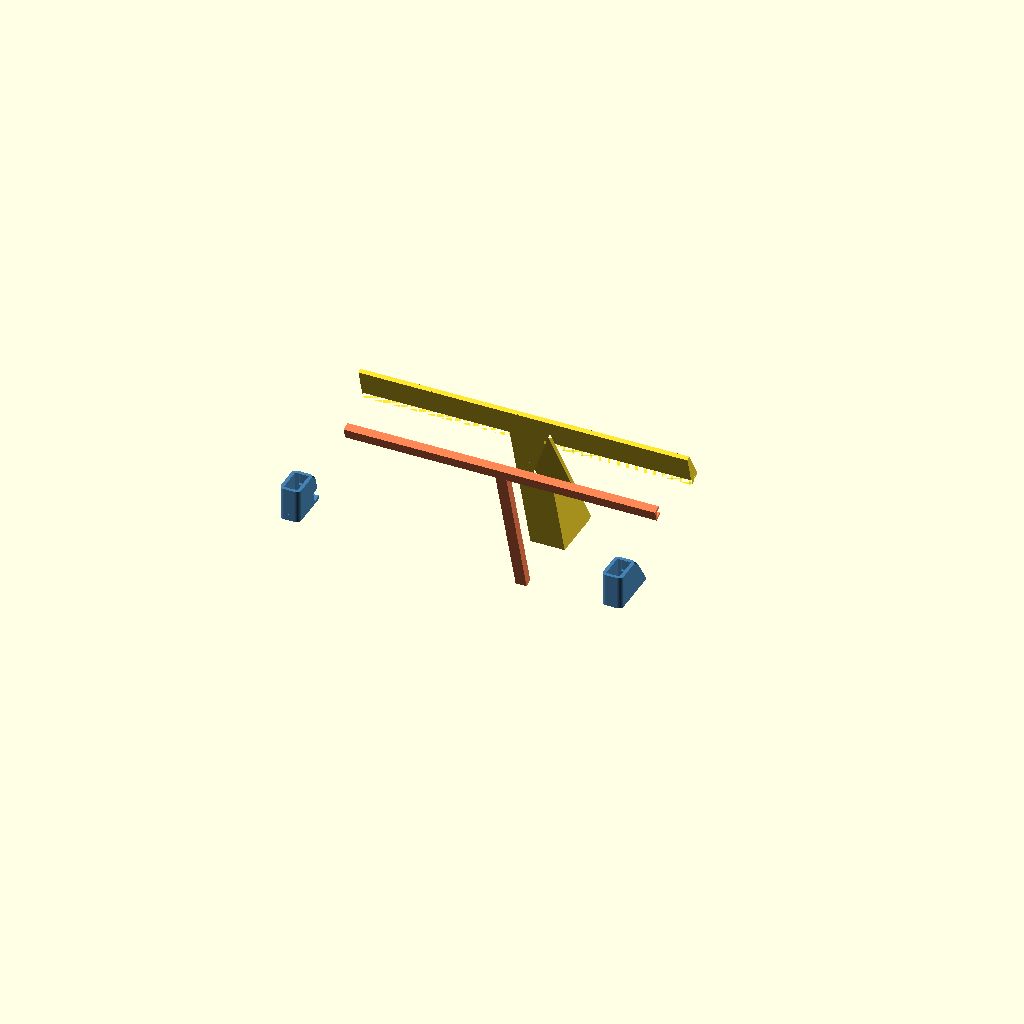
Cell 1: rendered with the file's own defaults.
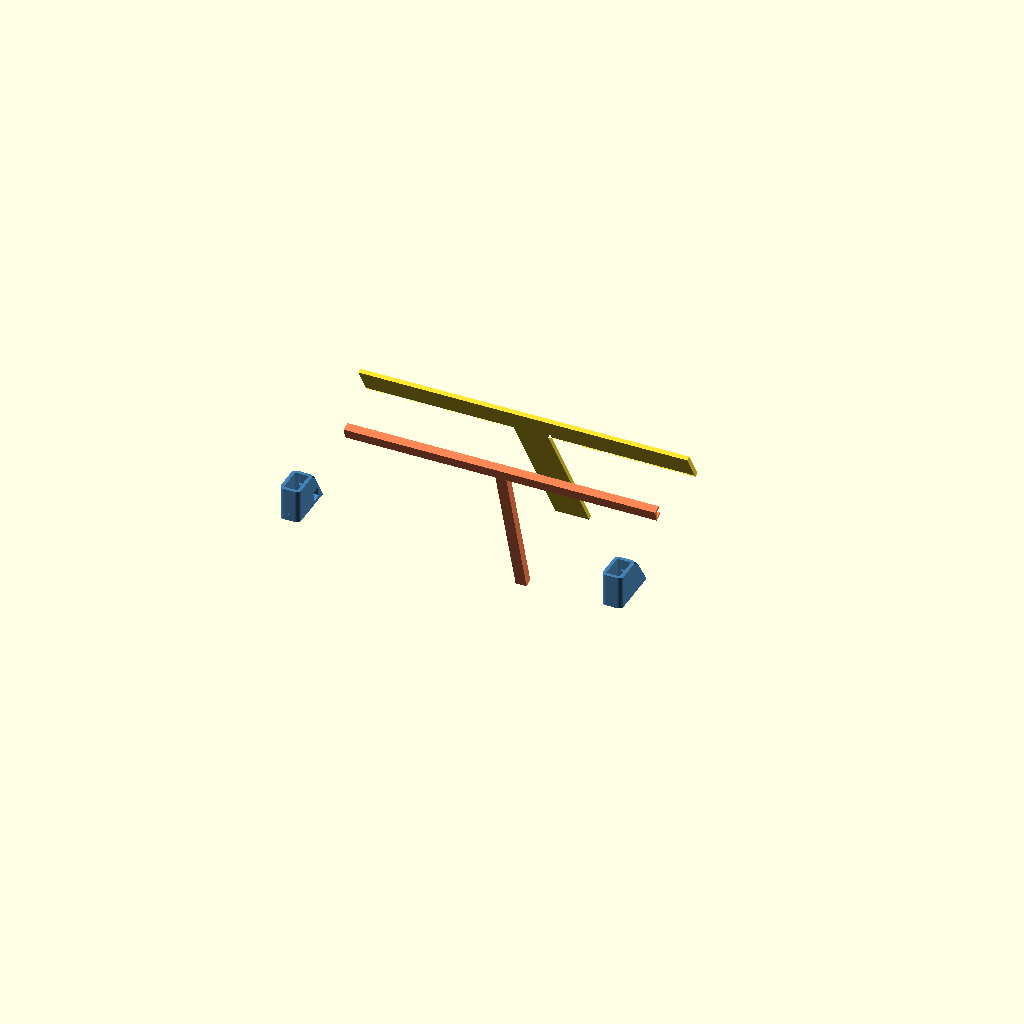
Cell 2: show_brace = false (everything else at default).
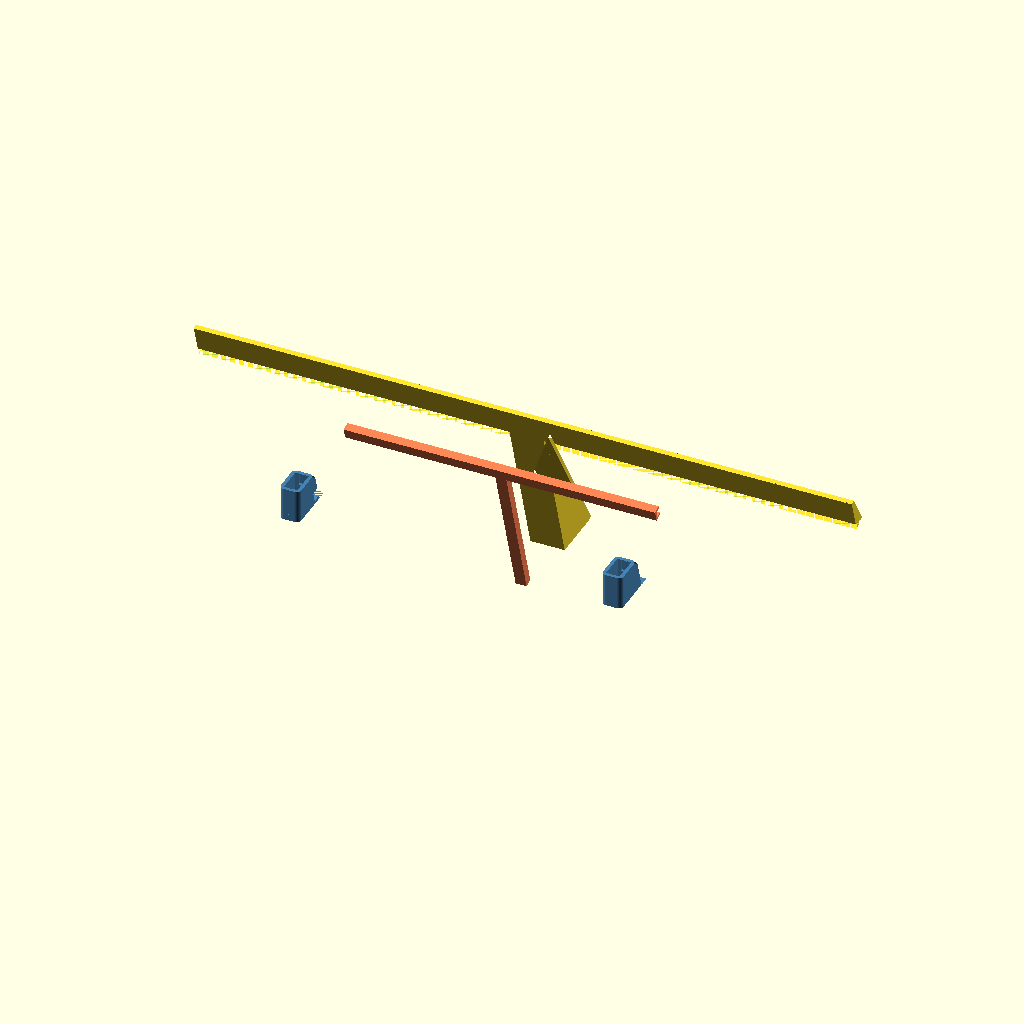
Cell 3: width = 480 (everything else at default).
All cells are drawn from one camera (rotation 55°, 0°, 25°, orthographic, colour scheme Cornfield), so only the parameter changes between them.
Source of the model, rover/3d/sign.scad:
// T-shaped sign plate, 3 mm flat, with an angled kickstand brace.
// Wide T: horizontal cap 240 mm wide on top, 25 mm-wide stem hanging below.
// Bounding box 240 (W) × 150 (H); bar stroke 25 mm uniform.
// Symmetric about X = 0; bottom of stem sits at Y = 0.
//
// Brace: a solid wedge fused to the BACK of the plate that follows the whole T
// footprint — the same Y–Z tilt-wedge profile under the 25 mm stem for its full
// height AND under the 240 mm cap over the cap's own y-band, but never past the
// plate outline. Set the part down on the wedge's base and the T face stands at
// tilt_angle from horizontal. tilt_angle = atan(25/15) = 59.04°, matching the
// battery sunshade skirt's horizontal slope.

$fn = 64;

// ---- Plate parameters ----
thickness = 3;     // plate thickness (extrude depth)
width     = 240;   // overall horizontal span (top bar length)
height    = 150;   // overall vertical span (cap + stem)
stroke    = 25;    // bar width: cap height = stem width

// ---- Brace parameters ----
show_plate    = true;
show_brace    = true;
tilt_angle    = atan(25 / 15);       // 59.04° from horizontal (= shade skirt)
brace_len     = height;              // hypotenuse: stem bottom → cap top edge (150)
brace_overlap = 0.4;                 // sink the wedge underside into the plate for a clean union

// Wedge profiled in the model Y–Z plane:
//   A = stem bottom on the plate top   (y = 0,         z = thickness)
//   B = cap top edge on the plate top  (y = brace_len, z = thickness)  → hypotenuse A–B
//   F = apex; base A–F leaves the plate at tilt_angle (so the part still stands
//       at tilt_angle) and is brace_base long. brace_base is half the
//       right-triangle ground edge, so F–B is no longer perpendicular — the
//       triangle is intentionally not a right triangle. The wedge still tapers
//       to a sharp corner at A and B, spanning the full stem bottom → cap top.
brace_base = brace_len * cos(tilt_angle) / 2;          // ground (shortest) edge, halved → 38.6
foot_y     = brace_base * cos(tilt_angle);             // 19.9
foot_z     = thickness + brace_base * sin(tilt_angle); // 36.1

// ---- Plate ----
// 2D T outline, reused by the plate and by the brace's footprint clip.
module t_shape_2d() {
    union() {
        // top horizontal bar (cap), full width
        translate([-width / 2, height - stroke])
            square([width, stroke]);
        // vertical stem, full height (overlaps cap → robust union)
        translate([-stroke / 2, 0])
            square([stroke, height]);
    }
}

module t_sign() {
    linear_extrude(height = thickness) t_shape_2d();
}

// ---- Angled kickstand brace ----
// The Y–Z tilt-wedge profile, drawn in linear_extrude's own XY then mapped:
// polygon (a, b) → model (Z = a, Y = b); rotate([0,-90,0]) extrudes it along −X.
// The two extra points sink only the wedge's underside brace_overlap into the
// plate for a watertight union WITHOUT shortening the visible A→F→B triangle —
// its corners stay flush on the plate top.
//
// The prism is extruded across the FULL plate width and then intersected with
// the T footprint, so the wedge backs the entire T outline: the full triangle
// under the 25 mm stem, and the cap's y-band slice under the 240 mm cap. It
// never extends past the plate (only "as much as the plate is above it").
module brace() {
    intersection() {
        translate([width / 2, 0, 0])
            rotate([0, -90, 0])
                linear_extrude(height = width)
                    polygon([
                        [thickness - brace_overlap, 0],          // sunk base, stem-bottom end
                        [thickness,                 0],          // A  stem bottom, on plate top
                        [foot_z,                    foot_y],     // F  right-angle apex
                        [thickness,                 brace_len],  // B  cap top, on plate top
                        [thickness - brace_overlap, brace_len],  // sunk base, cap-top end
                    ]);
        // clip to the T footprint → support only directly under the plate
        linear_extrude(height = foot_z + 1) t_shape_2d();
    }
}

// Stand the part in its as-used pose: the A–F kickstand base face (the −Y-side
// wedge face) rests flat on Z = 0, so the T sign leans back at tilt_angle from
// the ground. Drop A onto the X-axis (translate −thickness in Z), then rotate
// about X by 180° − tilt_angle so the A–F face turns face-down onto Z = 0.
module place() {
    rotate([180 - tilt_angle, 0, 0])
        translate([0, 0, -thickness])
            children();
}

// ---- Cap underside flat (wings only; stem kept whole) ----
// The crossbar is a thin plate leaning at tilt_angle, so its underside is a slope.
// Shave that slope to a horizontal flat (parallel to Z=0) at cap_flat_z, but ONLY
// on the crossbar WINGS. The central stem-width column is left uncut, so the stem
// stays one continuous piece of plate running straight into the crossbar — it can
// never detach (same solid), and no gap/knife-edge can open at the join.
cap_flat_z = (height - stroke) * sin(tilt_angle) + thickness * cos(tilt_angle);

// The crossbar's y-band (local y ∈ [height-stroke, height]).
module cap_band() {
    translate([-width / 2, height - stroke, -1])
        cube([width, stroke, foot_z + 2]);
}

module sign_solid() {
    difference() {
        place() {
            if (show_plate) t_sign();
            if (show_brace) brace();
        }
        // Shave the WINGS only: (crossbar band − central stem column) below cap_flat_z.
        intersection() {
            difference() {
                place() cap_band();
                place() translate([-stroke / 2, height - stroke - 1, -foot_z])
                    cube([stroke, stroke + 2, 3 * foot_z]);
            }
            translate([-width, -width, cap_flat_z - 1000])
                cube([2 * width, 2 * width, 1000]);
        }
    }
}

// =====================================================================
// TWO SEPARATE PARTS: (1) the stand  = T sign + ㄷ wire cover, and
//                     (2) the USB holder ×2 (clip-on, its own colour).
// The holder is carved by the stand (difference) so it can NEVER overlap
// the plate/brace; `explode` lifts the holders off for the exploded view.
// =====================================================================

show_stand  = true;   // T sign  ("번호판 받침대")
show_holder = true;   // the two USB holders  (separate parts)
show_cover  = true;   // the wire cover  (separate ㄷ part)
explode     = 22;     // lift each detached part off the stand (0 = seated)

// ---- measured USB connector (the part that plugs INTO a holder) ----
usb_body    = [9.6, 17.5];   // body cross-section [W, L]
usb_depth   = 22;            // insertion depth
usb_flange  = [14.6, 23];    // top flange [W, L]
hook_w      = 4.6;           // snap-hook width
hook_proud  = 2;             // snap-hook free protrusion (hollow triangle, springy)

// ---- holder build params ----
clr         = 0.3;           // pocket clearance
wall        = 2.5;           // pocket wall
hook_wall   = 2.6;           // ±Y wall thickness — sized so the top's LONG side =
                             // pocket[1] + 2·hook_wall = 17.8 + 5.2 = 23 (matches flange)
hook_recess = 2.0;           // relief depth below the lip (into the 2.6 wall, ~0.6 skin):
                             // room for the latch to spring fully back out (≈ hook_proud)
hook_ledge  = 1;             // LIP thickness — the top hook_ledge mm of the ±Y walls stays
                             // TIGHT (the thin "panel" the latch grips) = flange→latch gap
hook_win_h  = 8;             // relief height below the lip (must clear the sprung latch)
chamf       = 0.3;           // small 45° lead-in on the lip's top edge (keeps the 1 mm lip)
r_top       = 3.5;           // rounding radius of the holder's top face corners
pocket = [usb_body[0] + clr, usb_body[1] + clr];   // 9.9 × 17.8

// ---- placement (socket pocket sits BEHIND the leaning crossbar) ----
usb_cx    = 125 - (pocket[0] + 2 * wall) / 2;   // holder OUTER ends 250 mm apart (end-to-end)
usb_rimZ  = 133;             // rim ABOVE the cap top edge
usb_cy    = -91;             // pocket centre — both thick end walls clear the plate
usb_floor = 2;
usb_baseZ = usb_rimZ - usb_depth - usb_floor;
sock_xw   = pocket[0] + 2 * wall;
sock_ymin = usb_cy - pocket[1] / 2 - hook_wall;   // −Y hook wall (thick)
sock_ymax = usb_cy + pocket[1] / 2 + hook_wall;   // +Y hook wall (thick, symmetric)

// ---- world mapping + vector helpers ----
tilt_rot = 180 - tilt_angle;
function W(x, y, z) = [ x,
    y * cos(tilt_rot) - (z - thickness) * sin(tilt_rot),
    y * sin(tilt_rot) + (z - thickness) * cos(tilt_rot) ];
function vlen(v)   = sqrt(v[0]*v[0] + v[1]*v[1] + v[2]*v[2]);
function unit(v)   = v / vlen(v);
function vdot(a,b) = a[0]*b[0] + a[1]*b[1] + a[2]*b[2];
function vcross(a,b) = [a[1]*b[2]-a[2]*b[1], a[2]*b[0]-a[0]*b[2], a[0]*b[1]-a[1]*b[0]];
function fb(s) = W(0, foot_y + s*(brace_len - foot_y), foot_z + s*(thickness - foot_z));
// local z of the brace's outer (F–B) face at stem position y (uniform across x)
function brace_top(y) = foot_z + (y - foot_y) * (thickness - foot_z) / (brace_len - foot_y);
nb = [0, -sin(tilt_angle), -cos(tilt_angle)];   // crossbar-back outward normal
nf = let (d = fb(1) - fb(0), n = vcross([1, 0, 0], d))
        (n[1] < 0 ? unit(n) : -unit(n));         // brace F–B face outward normal

// wire duct endpoints: pocket floor → out onto the brace's OUTER (F–B) back face,
// high enough (y=133) to be ABOVE the flat-cut underside. The cover sits ON this
// outermost surface and stands proud of it (never buried, never dangling below).
function duct_in(sx)  = [sx, usb_cy, usb_baseZ + 3];
function duct_out(sx) = W(sx, 137, brace_top(137));

// =============================== HOLDER ==============================
// 2D centred rounded rectangle (corner radius r) → the holder's rounded top face.
module rrect(w, d, r) {
    hull()
        for (ix = [-1, 1], iy = [-1, 1])
            translate([ix * (w / 2 - r), iy * (d / 2 - r)])
                circle(r = r);
}
module socket_boss(sx) {
    translate([sx, usb_cy, usb_baseZ])
        linear_extrude(usb_depth + usb_floor)
            rrect(sock_xw, sock_ymax - sock_ymin, r_top);
}
module socket_cavity(sx) {
    translate([sx, usb_cy, usb_rimZ]) {
        // body pocket (tight = body + clr). The top hook_ledge mm of the ±Y walls is
        // the LIP: the thin "panel" the connector's springy latch grips.
        translate([-pocket[0] / 2, -pocket[1] / 2, -usb_depth])
            cube([pocket[0], pocket[1], usb_depth + 1]);
        // PANEL-MOUNT catch on BOTH ±Y walls: BELOW the lip the wall is relieved, so
        // the latch — squeezed flush while it passes the tight lip — springs fully back
        // out here and its top catches UNDER the lip (grips it like a panel). Blind:
        // outer skin (hook_wall − hook_recess ≈ 0.6) stays.
        translate([-(hook_w + 0.4) / 2, -pocket[1] / 2 - hook_recess, -hook_ledge - hook_win_h])
            cube([hook_w + 0.4, hook_recess + 0.1, hook_win_h]);          // −Y relief
        translate([-(hook_w + 0.4) / 2, pocket[1] / 2 - 0.1, -hook_ledge - hook_win_h])
            cube([hook_w + 0.4, hook_recess + 0.1, hook_win_h]);          // +Y relief
        // 45° lead-in on each lip's TOP edge so the latch ramp starts camming instead
        // of butting the flat rim; the lip stays tight below it (mapping: polygon(a,b)
        // → model Z=a, Y=b; extrude along −X across the latch width).
        translate([(hook_w + 0.4) / 2, 0, 0]) rotate([0, -90, 0])
            linear_extrude(hook_w + 0.4)
                polygon([[0.1, -pocket[1]/2], [-chamf, -pocket[1]/2], [0.1, -pocket[1]/2 - chamf]]);
        translate([(hook_w + 0.4) / 2, 0, 0]) rotate([0, -90, 0])
            linear_extrude(hook_w + 0.4)
                polygon([[0.1, pocket[1]/2], [-chamf, pocket[1]/2], [0.1, pocket[1]/2 + chamf]]);
    }
}
// one holder: a smooth wedge from the vertical socket down to a flat pad on the
// crossbar back, then CARVED by the stand → the mating face follows the leaning
// plate exactly (full contact, no vertical step, no interference).
module holder_wedge(sx) {
    hull() {
        socket_boss(sx);
        place() translate([sx - sock_xw / 2, 124, thickness - 0.5])
            cube([sock_xw, 26, 1]);          // flat pad lying on the crossbar back
    }
}
module usb_holder(sx) {
    difference() {
        // wedge body PLUS a straight-down fill to the flat underside plane, so the
        // base cuts to ONE horizontal face instead of the wedge's natural slope.
        hull() {
            holder_wedge(sx);
            translate([0, 0, cap_flat_z])
                linear_extrude(0.1) projection() holder_wedge(sx);
        }
        socket_cavity(sx);
        // wire exit: a ROUND hole out the pocket's BACK (+Y) wall just above the
        // floor — keeps the pocket FLOOR clean (no teardrop) — then a tube to the
        // crossbar back, ending at the same round exit the cover collects from.
        hull() {
            translate([sx, usb_cy + pocket[1] / 2, usb_baseZ + usb_floor + 2.5])
                rotate([90, 0, 0]) cylinder(r = 2.6, h = 4, center = true, $fn = 24);
            translate(duct_out(sx)) sphere(2.6, $fn = 20);
        }
        sign_solid();               // mate to the sign
        cover_shells();             // clear the SOLID cover envelope (no channel void → no floating bit)
        // flat, floor-parallel bottom (horizontal cut at the crossbar's flat underside)
        translate([-500, -500, cap_flat_z - 500]) cube([1000, 1000, 500]);
    }
}

// =============================== COVER ===============================
ch_w = 8; ch_h = 6; ch_wall = 1.6; ch_base = 2;   // outer 8×6, wire channel 4.8 wide × 4 deep
emb = 0.3;                                         // minimal embed to fuse the walls (was coincident)
// A ㄷ cover laid ON a surface: shell minus channel. The walls sit ON the surface,
// the cap closes the OUTSIDE (+ez), the surface itself is the 4th wall → the wire
// is enclosed/covered. e0/e1 extend the P-end / Q-end (clean merges, no overshoot).
module ch_at(P, Q, U) {
    ex = unit(Q - P); ez = unit(U - ex * vdot(U, ex)); ey = vcross(ez, ex);
    multmatrix([[ex[0], ey[0], ez[0], P[0]],
                [ex[1], ey[1], ez[1], P[1]],
                [ex[2], ey[2], ez[2], P[2]],
                [0, 0, 0, 1]]) children();
}
module ch_shell(P, Q, U, e0, e1) {
    ch_at(P, Q, U)
        translate([-e0, -ch_w / 2, -emb]) cube([vlen(Q - P) + e0 + e1, ch_w, ch_h + emb]);
}
module ch_groove(P, Q, U, e0, e1) {
    ch_at(P, Q, U)
        translate([-e0 - 1, -(ch_w - 2*ch_wall) / 2, -emb - 0.1])
            cube([vlen(Q - P) + e0 + e1 + 2, ch_w - 2*ch_wall, ch_h - ch_base + emb + 0.1]);
}
// Cover matches the T: crossbar runs the FULL width (x = ±120) on the brace face
// (high enough to clear the flat-cut underside); the stem drops from the crossbar
// CENTRE all the way to the foot. They meet in a clean T (stem top closed in).
CB_P = W(-120, 137, brace_top(137)); CB_Q = W(120, 137, brace_top(137));
ST_P = duct_out(0);                  ST_Q = fb(0.05);   // stops just above the foot (stays ≥ Z 0)
module cover_shells() {
    ch_shell(CB_P, CB_Q, nf, 0, 0);
    ch_shell(ST_P, ST_Q, nf, 0, 0);
}
module cover_grooves() {
    ch_groove(CB_P, CB_Q, nf, 0, 0);
    ch_groove(ST_P, ST_Q, nf, 0, 0);
}
// Open the cap (back) over length Lo at the P/Q end of a run → wire can be laid in/out.
module cap_open(P, Q, U, from_p, from_q, Lo) {
    L = vlen(Q - P);
    ch_at(P, Q, U) {
        if (from_p) translate([-1, -ch_w / 2, ch_h - ch_base]) cube([Lo + 1, ch_w, ch_base + 1]);
        if (from_q) translate([L - Lo, -ch_w / 2, ch_h - ch_base]) cube([Lo + 1, ch_w, ch_base + 1]);
    }
}
// The wire cover is its OWN part: ㄷ shells − wire channel − open ends, underside
// carved to mate on the stand (seats with no overlap, lifts off cleanly).
module cover_part() {
    intersection() {
        difference() {
            cover_shells();
            cover_grooves();                         // channel open on the underside (stand side)
            // don't cover the holder wire holes: cut an opening (a bit bigger than the
            // hole) right over each holder's wire exit so the wire can come out.
            ch_at(CB_P, CB_Q, nf)
                for (s = [-1, 1])
                    translate([s * usb_cx + 120 - 4, -ch_w / 2 - 1, -2])
                        cube([8, ch_w + 2, ch_h + 4]);
        }
        // keep the +nf side of the brace F–B plane → one clean flat base (every wall
        // cut on the SAME plane, no knife edges, no half-cut walls)
        ch_at(CB_P, CB_Q, nf) translate([-500, -500, 0]) cube([1000, 1000, 1000]);
        // keep Z ≥ 0 → cover ends flush at the floor
        translate([-500, -500, 0]) cube([1000, 1000, 1000]);
    }
}

// ============================== ASSEMBLY =============================
// Three separate parts, shown exploded by default: stand (T sign), 2 USB holders,
// and the wire cover — each lifts off along its own mating normal.
module stand() { sign_solid(); }

// Exploded outward along the brace normal nf, in physical stack order:
// stand → cover (nearest the stand) → holder (furthest out, i.e. behind the cover).
if (show_stand)  stand();                                                    // yellow — T sign
if (show_cover)  color("Coral")  translate(1.6 * explode * nf) cover_part(); // coral  — wire cover (near stand)
if (show_holder) color("SteelBlue")
    for (s = [-1, 1]) translate(4.2 * explode * nf) usb_holder(s * usb_cx);  // blue   — USB holders (furthest)
Parameter table extracted from the source (name, type, default, range or options):
thickness: number, default 3
width: number, default 240
height: number, default 150
stroke: number, default 25
show_plate: bool, default true
show_brace: bool, default true
brace_overlap: number, default 0.4
